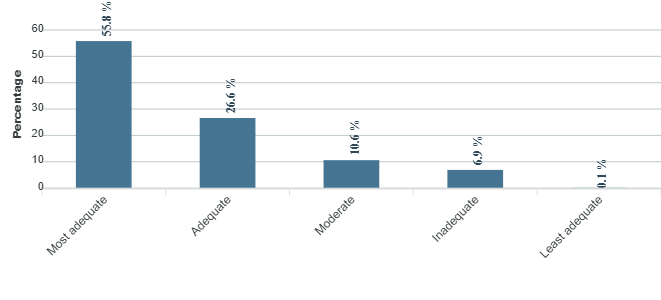

The table this chart was drawn from, first rows:
category, series-0
Most adequate, 55.8
Adequate, 26.6
Moderate, 10.6
Inadequate, 6.9
Least adequate, 0.1
